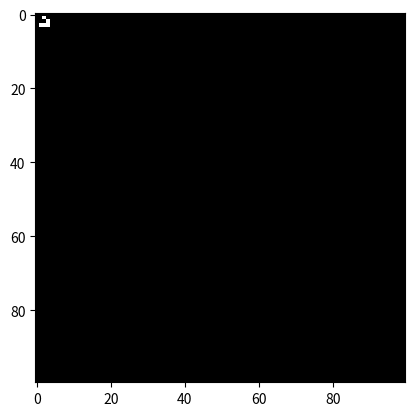

Python code for this plot:

"""
First attempt at Game of life, simple output for now
If time allows, will try to implement pretty animation
"""

import matplotlib.pyplot as plt
import matplotlib.animation as animation
import numpy as np


ON = 1
OFF = 0
states = [ON, OFF]



def eGlide(grid, N): 
	grid[3,1] = ON
	grid[1,2] = grid[3,2] = ON
	grid[2,3] = grid[3,3] = ON



	


#adding in some extra variables for animations, including one extra 4th variable I don't quite understand but
#is being sent by animation when calling updateGrid
def updateGrid(fillerVar, nextFrame, grid, N): 

	#Here we will updoot our grid. After that, back in the while loop, print a new grid

	#we need to copy the grid, we will place the FUTURE value after this update in future grid
	futureGrid = grid.copy()

	
	for y in range(N):
		for x in range(N):

			#add together a cell's 8 homies
			# we'll ur 'toriodal bounder conditions, ei, we'll basically have any values that 
			# go over 'wrap around' so to speak 
			nearSum = int(grid[(x-1)%N, (y-1)%N] + grid[x, (y-1)%N] + grid[(x+1)%N, (y-1)%N] +
				grid[(x-1)%N, y] + grid[(x+1)%N, y] +
			   grid[(x-1)%N, (y+1)%N] + grid[x, (y+1)%N] + grid[(x+1)%N, (y+1)%N])

			#deBuggin 
			"""
			print((grid[(x-1)%N, (y-1)%N] + grid[x, (y-1)%N] + grid[(x+1)%N, (y-1)%N] +
				grid[(x-1)%N, y] + grid[(x+1)%N, y] +
			   grid[(x-1)%N, (y+1)%N] + grid[x, (y+1)%N] + grid[(x+1)%N, (y+1)%N]))
			"""
			"""
			print( ((x-1)%N, (y-1)%N), (x, (y-1)%N), ((x+1)%N, (y-1)%N),
				((x-1)%N, y) ,((x+1)%N, y) , 
				((x-1)%N, (y+1)%N) , (x, (y+1)%N) , ((x+1)%N, (y+1)%N))
			print(nearSum)
			"""

			#Conwhey thyme
			if grid[x, y] == ON:
				#if it's on and there's less than 2 or more than three, ded				
				if (nearSum < 2) or (nearSum > 3):
					futureGrid[x, y] = OFF
			else:
				#Reproduction
				if nearSum == 3:
					futureGrid[x, y] = ON
			

	#update the now current recalculated grid, set the next frame and return it animation
	grid[:] = futureGrid[:]
	nextFrame.set_data(grid)

	return nextFrame



def main():

	#set our grid size, have fun and change this to whatever you like :) 
	N = 100

	#create Grid
	grid = np.array([])

	#oneSquare(grid, N)

	#For now lets just toss in random numbers, nice format stuff later 
	#Uncomment below for random starting seeds
	#grid = np.random.choice(states, N*N, p=[0.15, 0.85]).reshape(N,N)

	#first line is just rechaping the grid two have two dementions, is required before adding any elements to grid
	grid = np.zeros(N*N).reshape(N, N)
	eGlide(grid, N)


	"""
	created ealier when just outputing via print to make sure the actual conway code worked. 
	pls ignore
	i=0

	print(grid)
	print("first grid")

	while i < 1000:
		i += 1
		updateGrid(grid, N)

		print(grid)




	#our actual output
	print(grid)

	"""


	#reusing code from my CSCI 191T project. if work, why fix? 
	#set up, create figure that is used to draw objects, and axes subplot for animation
	gridFig, axES = plt.subplots()

	#set up 
	
	nextFrame = axES.imshow(grid, cmap=plt.cm.gray)


	#a lil libray useage I don't completely understand in order to make things print pretty
	brainsAnimation = animation.FuncAnimation(gridFig, updateGrid, fargs=(nextFrame, grid, N ) ) 

	#actually showing the animation
	plt.show()



if __name__ == '__main__':
		main()